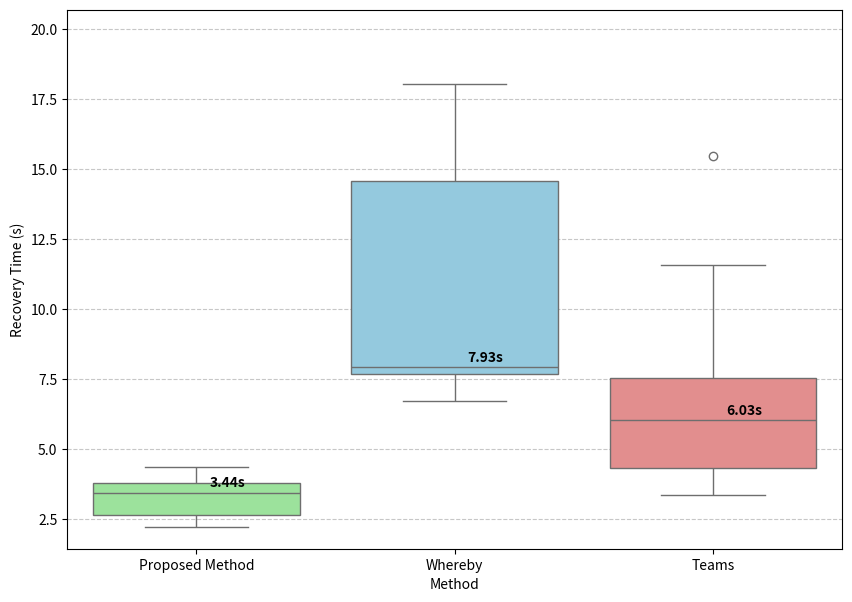

Write the Python code that produced this figure.
import matplotlib.pyplot as plt
import seaborn as sns
import pandas as pd

proposed_method_interval1 = [
    2.800158, 3.829855, 2.339885, 2.23008, 2.614375,
    4.010416, 3.609663, 3.724294, 3.272349, 4.354821
]

whereby_interval1 = [
    7.762785, 14.849511, 6.86224, 7.648623, 18.018656,
    13.692203, 15.580214, 7.999611, 6.72378, 7.852573
]

teams_interval1 = [
    15.463941, 3.342641, 3.836864, 7.299831, 6.274813,
    5.775729, 3.558481, 5.775729, 7.623545, 11.577602
]

df_data = {
    'Method': ['Proposed Method'] * len(proposed_method_interval1) + \
              ['Whereby'] * len(whereby_interval1) + \
              ['Teams'] * len(teams_interval1),
    'Recovery Time (s)': proposed_method_interval1 + whereby_interval1 + teams_interval1
}
df = pd.DataFrame(df_data)

plt.figure(figsize=(10, 7))
palette = {"Proposed Method": "lightgreen", "Whereby": "skyblue", "Teams": "lightcoral"}
ax = sns.boxplot(x='Method', y='Recovery Time (s)', data=df, palette=palette)

plt.xlabel('Method')
plt.ylabel('Recovery Time (s)')
plt.grid(axis='y', linestyle='--', alpha=0.7)

medians = df.groupby('Method')['Recovery Time (s)'].median()
methods_order = df['Method'].unique()

horizontal_offset = 0.05
vertical_offset = 0.2

for i, method in enumerate(methods_order):
    median_val = medians.loc[[method]].values.item()
    ax.text(i + horizontal_offset, median_val + vertical_offset, f'{median_val:.2f}s',
            horizontalalignment='left', color='black', weight='semibold', fontsize=10)

ymin, ymax = ax.get_ylim()
ax.set_ylim(ymin, ymax * 1.1)

plt.savefig('boxplot.png')
